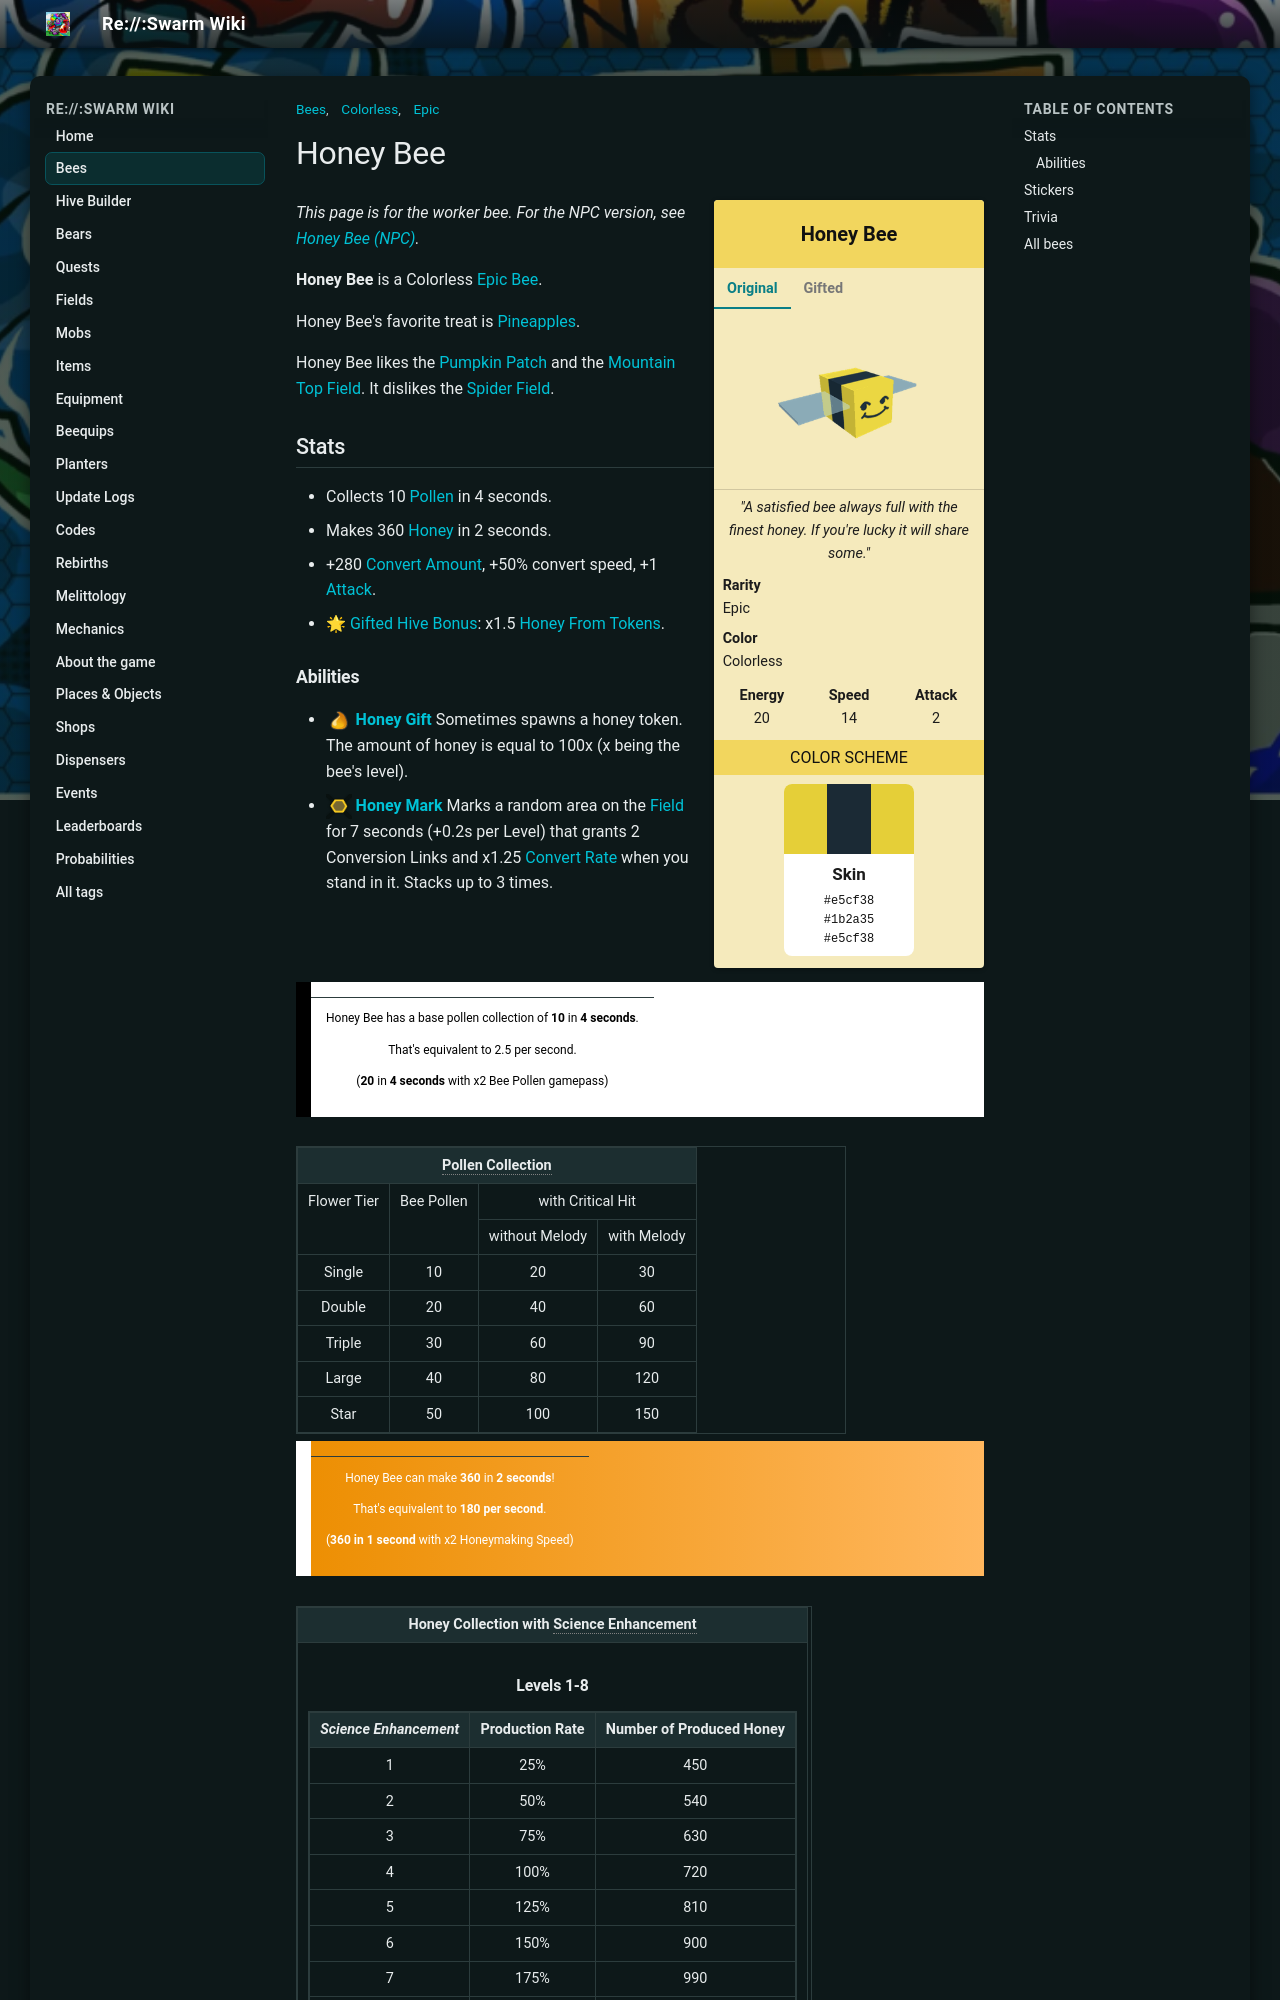

repository: JoaoFranciscoFE/reswarm-wiki · page: honey-bee.html · generator: mkdocs

---
title: "Honey Bee"
tags: ["Bees", "Epic", "Colorless"]
---

# Honey Bee

<div class="bee-infobox bee-rarity-epic">
<div class="bee-infobox-title">Honey Bee</div>
<div class="bee-infobox-tabs">
<input type="radio" name="bee-infobox-tab" id="bee-tab-original" checked>
<label for="bee-tab-original">Original</label>
<input type="radio" name="bee-infobox-tab" id="bee-tab-gifted">
<label for="bee-tab-gifted">Gifted</label>
<div class="bee-infobox-image bee-tab-original"><img alt="Honey Bee" src="img/Honey_Bee.png" width="150"></div>
<div class="bee-infobox-image bee-tab-gifted"><img alt="Gifted Honey Bee" src="img/Gifted_Honey_Bee.png" width="150"></div>
</div>
<div class="bee-infobox-quote"><i>"A satisfied bee always full with the finest honey. If you're lucky it will share some."</i></div>
<div class="bee-infobox-row"><b>Rarity</b><span>Epic</span></div>
<div class="bee-infobox-row"><b>Color</b><span>Colorless</span></div>
<div class="bee-infobox-stats">
<div><b>Energy</b><span>20</span></div>
<div><b>Speed</b><span>14</span></div>
<div><b>Attack</b><span>2</span></div>
</div>
<div class="bee-infobox-header">Color Scheme</div>
<div class="bee-infobox-scheme">
<div class="bee-infobox-stripes"><span style="background:#e5cf38"></span><span style="background:#1b2a35"></span><span style="background:#e5cf38"></span></div>
<div class="bee-infobox-swatch"><b>Skin</b><code>#e5cf38</code><code>#1b2a35</code><code>#e5cf38</code></div>
</div>
</div>

*This page is for the worker bee. For the NPC version, see [Honey Bee (NPC)](honey-bee-npc.md).*

**Honey Bee** is a Colorless [Epic Bee](bees-epic.md).

Honey Bee's favorite treat is [Pineapples](pineapple.md).

Honey Bee likes the [Pumpkin Patch](pumpkin-patch.md) and the [Mountain Top Field](mountain-top-field.md). It dislikes the [Spider Field](spider-field.md).

## Stats

* Collects 10 [Pollen](pollen.md) in 4 seconds.
* Makes 360 [Honey](honey.md) in 2 seconds.
* +280 [Convert Amount](system-page.md#Convert_Amount), +50% convert speed, +1 [Attack](stats.md#Attack).
* 🌟 [Gifted Hive Bonus](gifted-bee.md): x1.5 [Honey From Tokens](system-page.md#Honey_From_Tokens).
